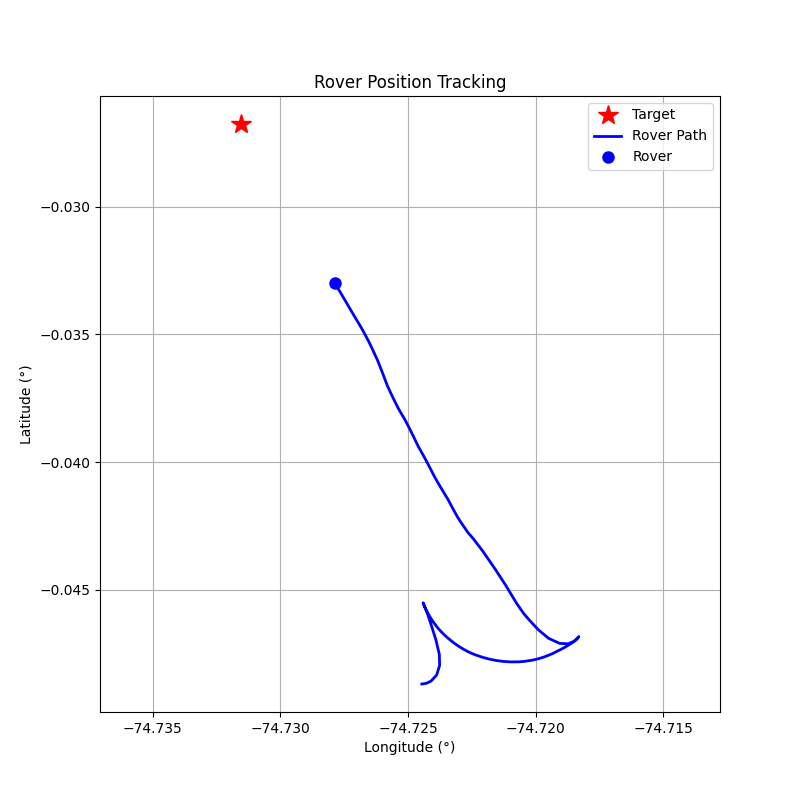

The data file committed next to this chart (first rows):
step, timestamp, distance_m, forward_m, right_m, speed_mps, bearing_deg, tool, throttle, steer, brake_strength, duration_s, overridden_by_safety
0, 1774896639, 241.4, -75.74, -229.2, 0.02, -108.3, drive, 0.2, -1.0, 0, 0.5, False
1, 1774896642, 241.4, -65.09, -232.5, 0.56, -105.6, drive, 0.2, -1.0, 0, 0.5, False
2, 1774896643, 241.7, -19.03, -240.9, 1.08, -94.52, drive, 0.2, -1.0, 0, 0.5, False
3, 1774896645, 241.4, 60.77, -233.6, 1.55, -75.42, drive, 0.2, -0.8, 0, 1.0, False
4, 1774896647, 239.8, 152.3, -185.3, 1.99, -50.58, drive, 0.2, -0.5, 0, 1.0, False
5, 1774896649, 236.5, 210.3, -108.2, 2.47, -27.22, drive, 0.2, -0.3, 0, 1.0, False
6, 1774896651, 232.2, 227.6, -46.41, 2.98, -11.53, drive, 0.2, -0.1, 0, 1.0, False
7, 1774896653, 226.2, 225.7, -16.33, 3.48, -4.14, brake, 0, 0, 10, 0.1, False
8, 1774896655, 220.2, 219.8, -12.76, 2.33, -3.32, drive, 0.2, -0.1, 0, 1.0, False
9, 1774896657, 215.2, 215.2, 0.17, 2.79, 0.04, brake, 0, 0, 20, 1.0, False
10, 1774896659, 210.6, 210.6, 3.0, 0.64, 0.82, brake, 0, 0, 30, 1.0, False
11, 1774896661, 210.1, 210.1, 2.97, 0.03, 0.81, brake, 0, 0, 80, 0.5, False
12, 1774896663, 210.1, 210.1, 2.96, 0.0, 0.81, brake, 0, 0, 100, 0.5, False
13, 1774896665, 210.1, 210.1, 2.95, 0.0, 0.81, drive, 0.0, 0.2, 0, 1.0, False
14, 1774896666, 210.2, 210.1, 3.16, 0.03, 0.86, drive, 0.0, 0.2, 0, 1.0, False
15, 1774896669, 210.2, 210.2, 3.7, 0.05, 1.01, drive, 0.0, 0.2, 0, 1.0, False
16, 1774896671, 210.4, 210.3, 4.58, 0.08, 1.25, drive, 0.0, 0.2, 0, 1.0, False
17, 1774896672, 210.6, 210.5, 5.78, 0.11, 1.57, drive, 0.0, 0.2, 0, 1.0, False
18, 1774896674, 210.8, 210.7, 7.32, 0.13, 1.99, drive, 0.0, 0.2, 0, 1.0, False
19, 1774896677, 211.1, 210.9, 9.2, 0.16, 2.5, drive, 0.0, 0.2, 0, 1.0, False
20, 1774896679, 211.4, 211.2, 11.44, 0.19, 3.1, drive, 0.0, 0.2, 0, 1.0, False
21, 1774896681, 211.9, 211.4, 14.02, 0.22, 3.79, drive, 0.0, 0.2, 0, 1.0, False
22, 1774896683, 212.4, 211.7, 17.01, 0.25, 4.59, drive, 0.0, 0.2, 0, 1.0, False
23, 1774896685, 213, 212, 20.38, 0.28, 5.49, drive, 0.0, 0.2, 0, 1.0, False
24, 1774896687, 213.7, 212.3, 24.17, 0.31, 6.49, drive, 0.0, 0.2, 0, 1.0, False
25, 1774896690, 214.3, 212.4, 28.27, 0.34, 7.58, drive, 0.0, 0.2, 0, 1.0, False
26, 1774896692, 215.1, 212.6, 32.82, 0.37, 8.78, drive, 0.0, 0.2, 0, 1.0, False
27, 1774896694, 215.8, 212.5, 37.7, 0.4, 10.06, drive, 0.0, 0.2, 0, 1.0, False
28, 1774896696, 216.8, 212.5, 43.09, 0.44, 11.46, drive, 0.0, 0.2, 0, 1.0, False
29, 1774896698, 217.8, 212.2, 48.85, 0.47, 12.96, drive, 0.0, 0.2, 0, 1.0, False
30, 1774896701, 218.7, 211.7, 54.89, 0.5, 14.54, drive, 0.0, 0.2, 0, 1.0, False
31, 1774896702, 220.1, 211.3, 61.42, 0.54, 16.21, drive, 0.0, 0.2, 0, 1.0, False
32, 1774896704, 221.0, 210.2, 68.32, 0.57, 18.01, drive, 0.0, 0.2, 0, 1.0, False
33, 1774896706, 221.9, 208.7, 75.53, 0.59, 19.89, drive, 0.0, 0.2, 0, 1.0, False
34, 1774896708, 223.1, 207.1, 83.13, 0.63, 21.87, drive, 0.0, 0.2, 0, 1.0, False
35, 1774896711, 224.5, 205.2, 90.97, 0.66, 23.91, drive, 0.0, 0.2, 0, 1.0, False
36, 1774896713, 225.7, 202.8, 99.21, 0.7, 26.07, drive, 0.0, 0.2, 0, 1.0, False
37, 1774896716, 227.3, 200.1, 107.8, 0.73, 28.3, drive, 0.0, 0.2, 0, 1.0, False
38, 1774896718, 229.1, 197.1, 116.8, 0.78, 30.64, drive, 0.0, 0.2, 0, 1.0, False
39, 1774896720, 230.9, 193.4, 126.1, 0.82, 33.09, drive, 0.0, 0.2, 0, 1.0, False
40, 1774896723, 232.2, 188.5, 135.6, 0.85, 35.72, drive, 0.0, 0.2, 0, 1.0, False
41, 1774896725, 234.1, 183.4, 145.4, 0.9, 38.4, drive, 0.0, 0.2, 0, 1.0, False
42, 1774896727, 235.5, 177.1, 155.1, 0.93, 41.21, drive, 0.0, 0.2, 0, 1.0, False
43, 1774896729, 236.8, 170, 164.9, 0.96, 44.12, drive, 0.0, 0.2, 0, 1.0, False
44, 1774896731, 238.2, 162.2, 174.5, 0.99, 47.09, drive, 0.0, 0.2, 0, 1.0, False
45, 1774896734, 240.1, 154.1, 184.1, 1.04, 50.06, drive, 0.0, 0.2, 0, 1.0, False
46, 1774896737, 241.9, 145.1, 193.6, 1.08, 53.16, drive, 0.0, 0.2, 0, 1.0, False
47, 1774896739, 243.7, 135, 202.8, 1.13, 56.35, drive, 0.0, 0.2, 0, 1.0, False
48, 1774896742, 245.2, 123.9, 211.7, 1.16, 59.66, drive, 0.0, 0.2, 0, 1.0, False
49, 1774896745, 246.8, 111.6, 220.1, 1.2, 63.1, drive, 0.0, 0.2, 0, 1.0, False
50, 1774896746, 248.3, 98.65, 227.8, 1.24, 66.59, drive, 0.0, 0.2, 0, 1.0, False
51, 1774896749, 249.2, 84.06, 234.6, 1.26, 70.29, drive, 0.0, 0.2, 0, 1.0, False
52, 1774896751, 250.3, 68.99, 240.6, 1.3, 74.0, drive, 0.0, 0.2, 0, 1.0, False
53, 1774896753, 251, 53.29, 245.3, 1.32, 77.74, drive, 0.0, 0.2, 0, 1.0, False
54, 1774896755, 251.5, 36.61, 248.8, 1.34, 81.63, drive, 0.0, 0.2, 0, 1.0, False
55, 1774896759, 252, 19.85, 251.2, 1.36, 85.48, drive, 0.0, 0.2, 0, 1.0, False
56, 1774896762, 252.4, 4.84, 252.3, 1.39, 88.9, drive, 0.0, 0.2, 0, 1.0, False
57, 1774896764, 252.4, -12.6, 252.1, 1.41, 92.86, drive, 0.2, 1.0, 0, 0.5, False
58, 1774896766, 252.3, -60.57, 244.9, 0.8, 103.9, drive, 0.2, 1.0, 0, 0.5, False
59, 1774896768, 251.8, -101.9, 230.3, 0.21, 113.9, drive, 0.2, 1.0, 0, 0.5, False
... 41 more rows
